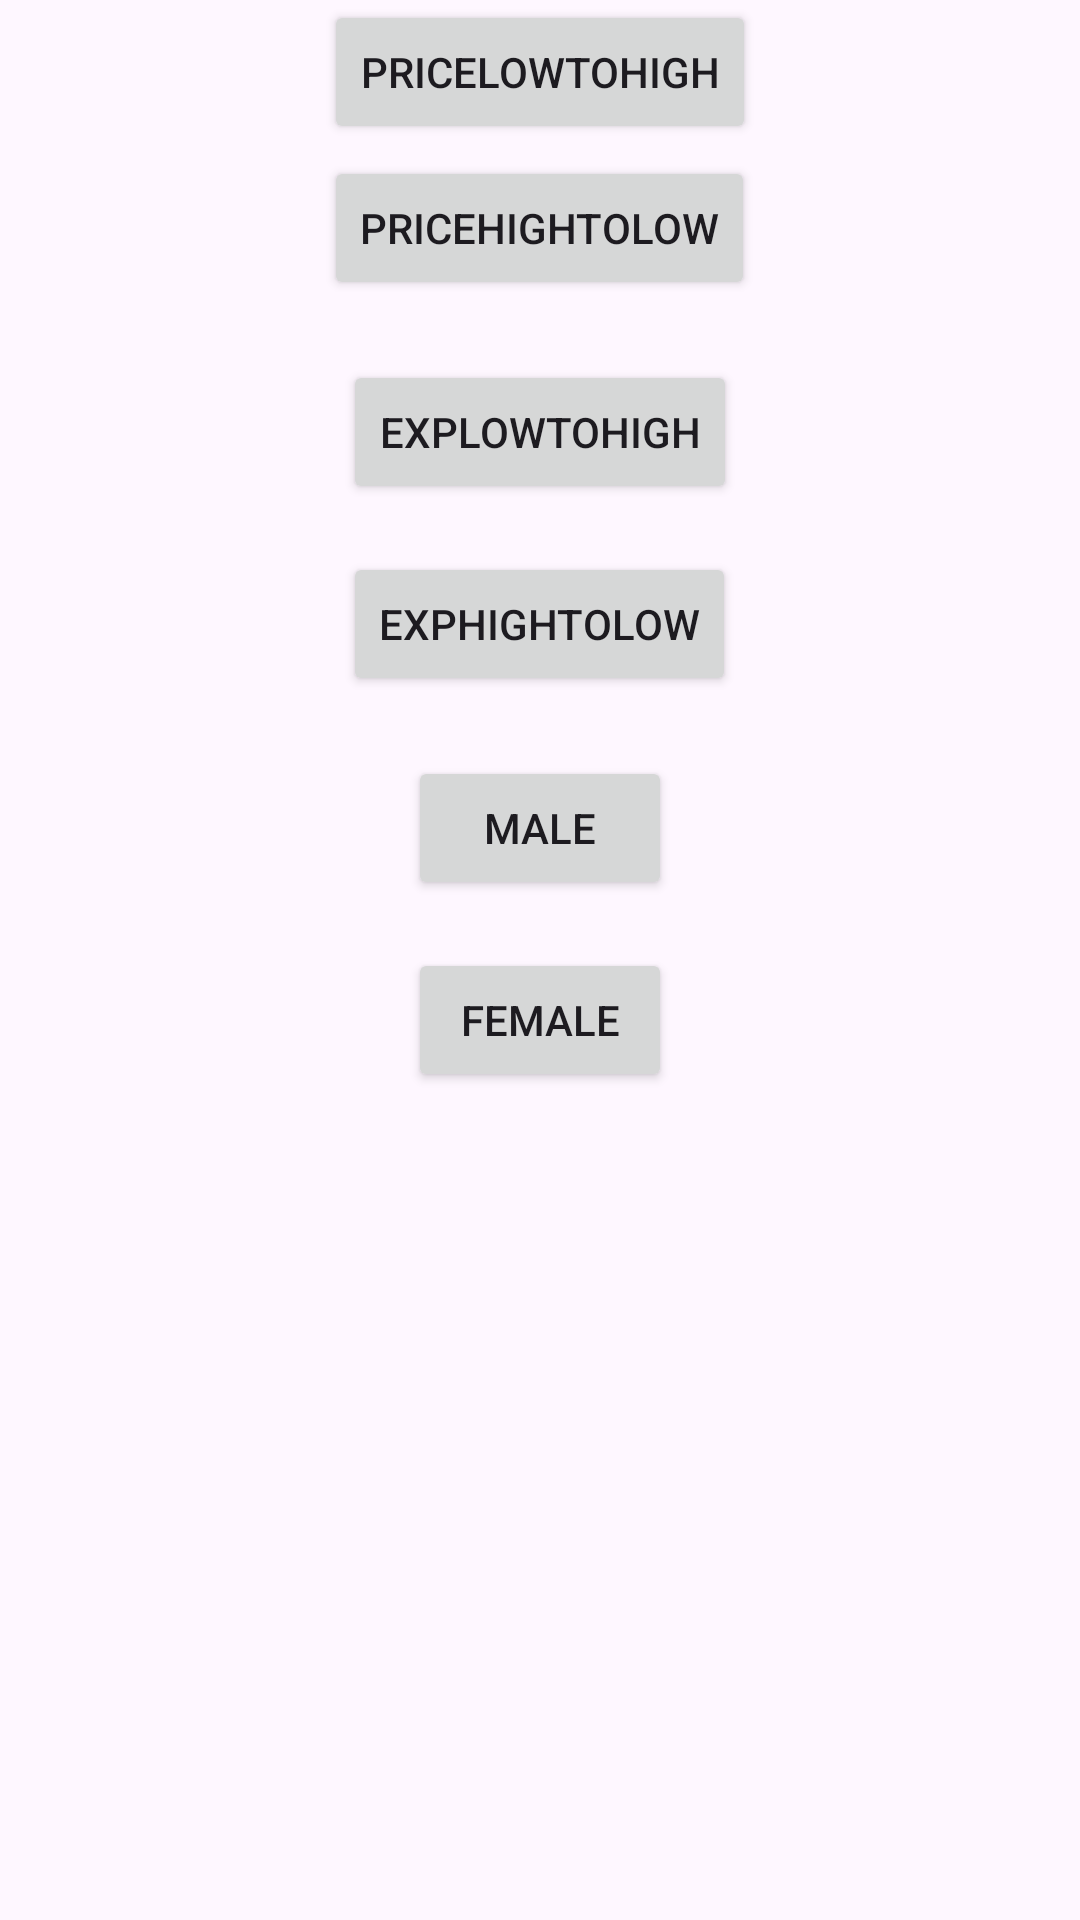

The Android layout XML behind this screen, and the referenced resources:
<!-- AndroidManifest.xml: application theme Theme.MyApplication -->
<!-- res/layout/bottomsheet_info.xml -->
<?xml version="1.0" encoding="utf-8"?>
<LinearLayout xmlns:android="http://schemas.android.com/apk/res/android"
    xmlns:app="http://schemas.android.com/apk/res-auto"
    xmlns:tools="http://schemas.android.com/tools"
    android:orientation="vertical"
    android:gravity="center_horizontal"
    android:layout_width="match_parent"
    android:layout_height="wrap_content">

    <Button
        android:id="@+id/pricelowtohigh"
        android:layout_width="wrap_content"
        android:layout_height="wrap_content"
        android:layout_marginBottom="4dp"
        android:text="pricelowtohigh"
        app:layout_constraintBottom_toBottomOf="parent"
        app:layout_constraintEnd_toEndOf="parent"
        app:layout_constraintHorizontal_bias="0.049"
        app:layout_constraintStart_toStartOf="parent" />

    <Button
        android:id="@+id/pricehightolow"
        android:layout_width="wrap_content"
        android:layout_height="wrap_content"
        android:layout_marginBottom="20dp"
        android:text="pricehightolow"
        app:layout_constraintBottom_toBottomOf="parent"
        app:layout_constraintEnd_toEndOf="parent"
        app:layout_constraintHorizontal_bias="0.996"
        app:layout_constraintStart_toStartOf="parent" />

    <Button
        android:id="@+id/explowtohigh"
        android:layout_width="wrap_content"
        android:layout_height="wrap_content"
        android:layout_marginBottom="16dp"
        android:text="explowtohigh"
        app:layout_constraintBottom_toBottomOf="parent"
        app:layout_constraintEnd_toEndOf="parent"
        app:layout_constraintHorizontal_bias="0.632"
        app:layout_constraintStart_toStartOf="parent" />

    <Button
        android:id="@+id/exphightolow"
        android:layout_width="wrap_content"
        android:layout_height="wrap_content"
        android:layout_marginBottom="20dp"
        android:text="exphightolow"
        app:layout_constraintBottom_toBottomOf="parent"
        app:layout_constraintEnd_toEndOf="parent"
        app:layout_constraintHorizontal_bias="0.292"
        app:layout_constraintStart_toStartOf="parent" />

    <Button
        android:id="@+id/male"
        android:layout_width="wrap_content"
        android:layout_height="wrap_content"
        android:layout_marginBottom="16dp"
        android:text="male"
        app:layout_constraintBottom_toBottomOf="parent"
        app:layout_constraintEnd_toEndOf="parent"
        app:layout_constraintHorizontal_bias="0.632"
        app:layout_constraintStart_toStartOf="parent" />

    <Button
        android:id="@+id/female"
        android:layout_width="wrap_content"
        android:layout_height="wrap_content"
        android:layout_marginBottom="20dp"
        android:text="female"
        app:layout_constraintBottom_toBottomOf="parent"
        app:layout_constraintEnd_toEndOf="parent"
        app:layout_constraintHorizontal_bias="0.292"
        app:layout_constraintStart_toStartOf="parent" />
</LinearLayout>
<!-- resources referenced by this layout -->
<resources>
  <style name="Theme.MyApplication" parent="Base.Theme.MyApplication" />
  <style name="Base.Theme.MyApplication" parent="Theme.Material3.DayNight.NoActionBar">
          
  
      </style>
</resources>
